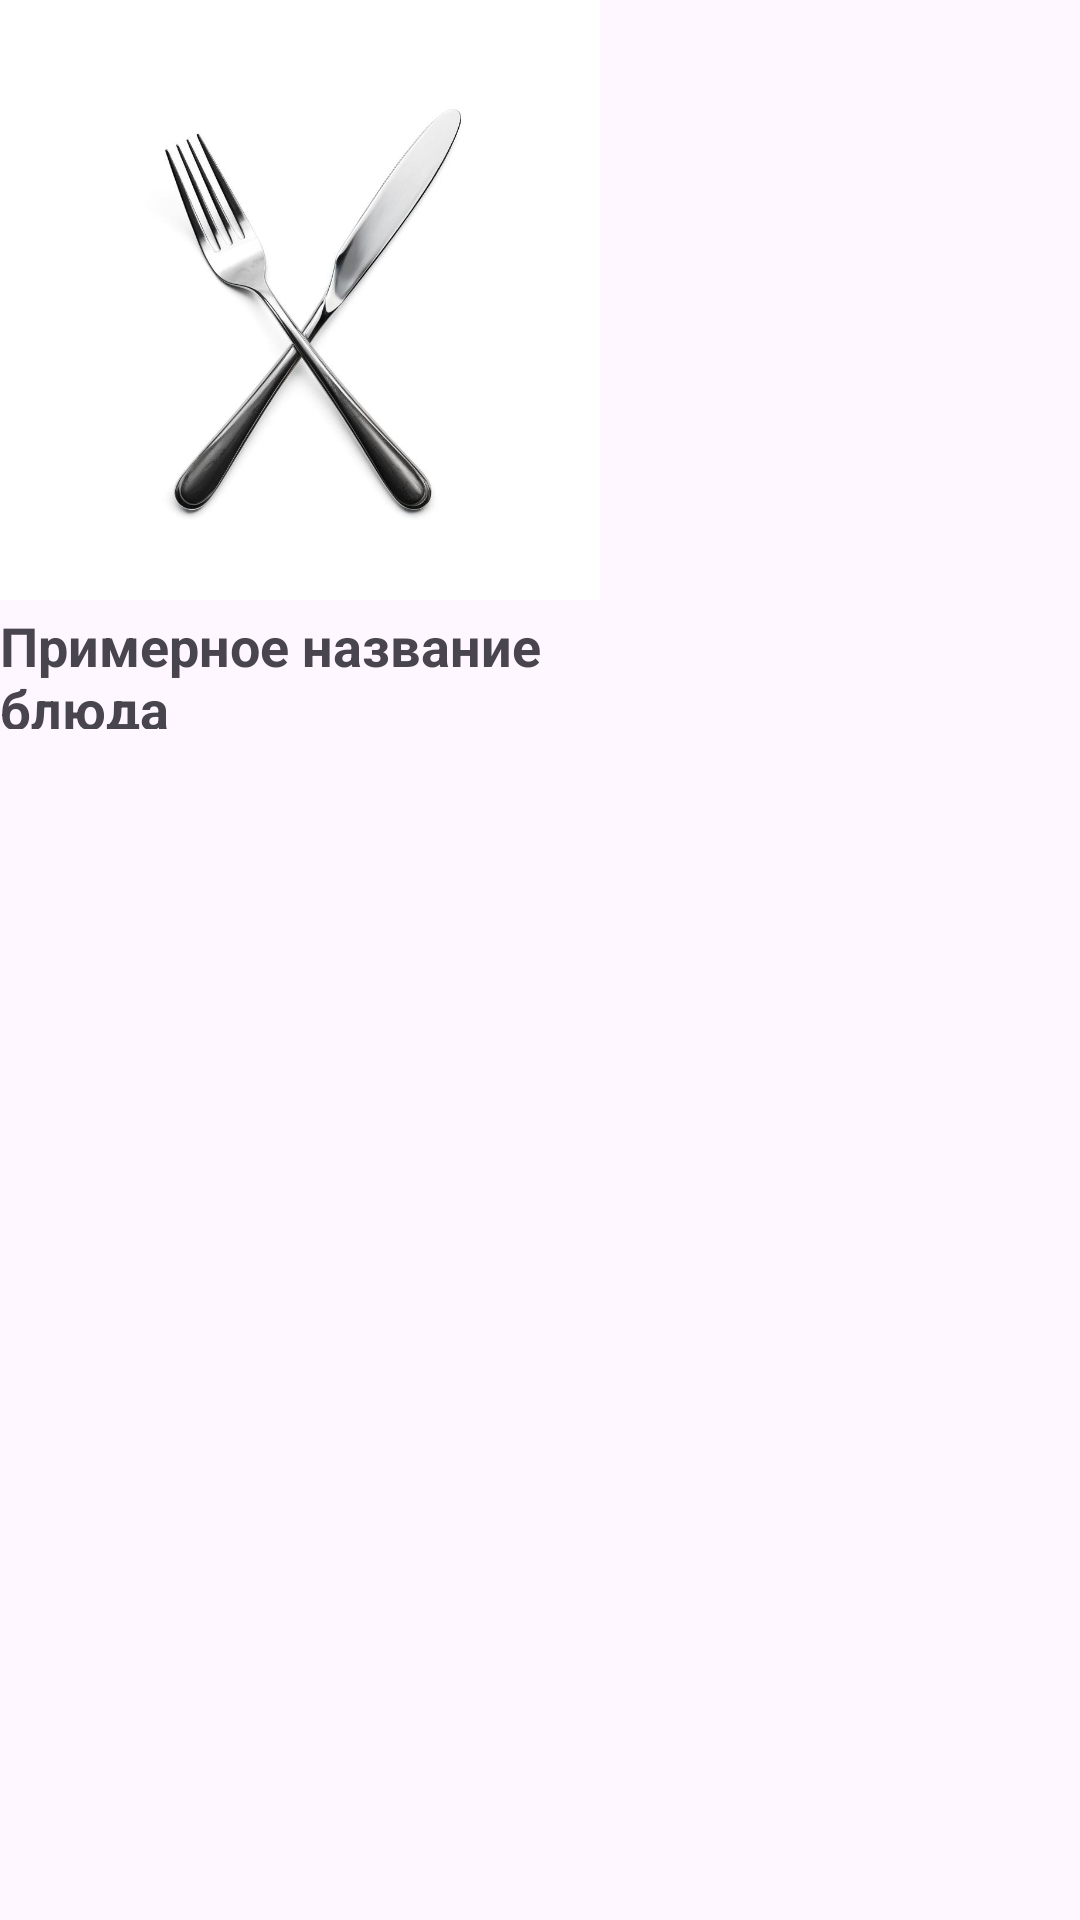

The Android layout XML behind this screen, and the referenced resources:
<!-- AndroidManifest.xml: application theme Theme.MyRecipes -->
<!-- res/layout/rview_recipes.xml -->
<?xml version="1.0" encoding="utf-8"?>
<LinearLayout xmlns:android="http://schemas.android.com/apk/res/android"
    android:layout_width="wrap_content"
    android:layout_height="wrap_content"
    android:orientation="vertical">

    <ImageView
        android:id="@+id/iv_photo"
        android:layout_width="200dp"
        android:layout_height="200dp"
        android:src="@drawable/zas"
        android:clipToOutline="true"
        android:background="@drawable/round_pictures">

    </ImageView>

    <TextView
        android:layout_marginTop="3dp"
        android:id="@+id/tv_name"
        android:layout_width="200dp"
        android:layout_height="40dp"
        android:text="Примерное название блюда"
        android:textStyle="bold"
        android:scrollHorizontally="true"
        android:ellipsize="end"
        android:maxLines="2"
        android:textSize="18dp">

    </TextView>

</LinearLayout>
<!-- resources referenced by this layout -->
<resources>
  <!-- drawable zas: jpg bitmap (drawable, 39334 bytes) -->
  <style name="Theme.MyRecipes" parent="Base.Theme.MyRecipes" />
  <style name="Base.Theme.MyRecipes" parent="Theme.Material3.Light.NoActionBar">
          
          
      </style>
</resources>
